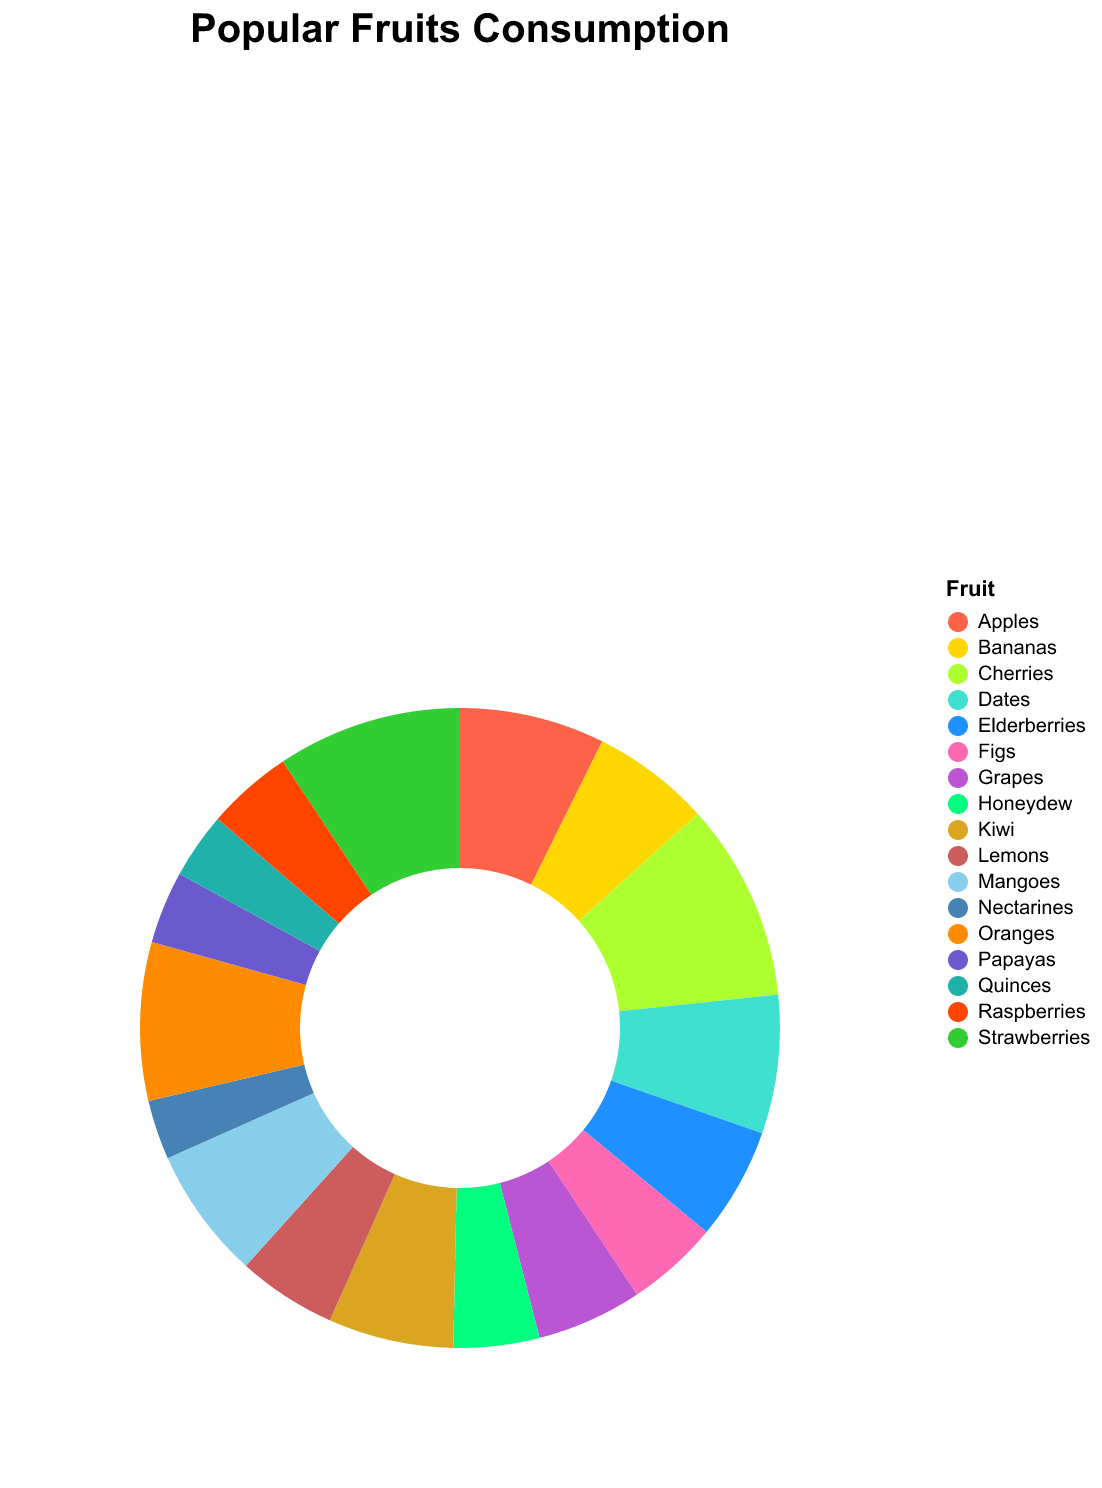

Data behind this chart, as committed beside it:
Fruit, Consumption
Apples, 220
Bananas, 180
Cherries, 300
Dates, 210
Elderberries, 170
Figs, 140
Grapes, 160
Honeydew, 130
Kiwi, 190
Lemons, 150
Mangoes, 200
Nectarines, 90
Oranges, 240
Papayas, 110
Quinces, 100
Raspberries, 130
Strawberries, 280
